7-way image classification set "Banana Disease Recognition" from GitHub (kavitha-35/Banana-Leaf-Disease-Detection); label vocabulary: banana black sigatoka disease, banana bract mosaic virus disease, banana healthy leaf, banana insect pest disease, banana moko disease, banana panama disease, banana yellow sigatoka disease.

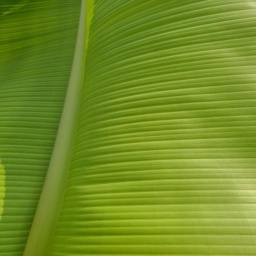
Label: banana healthy leaf

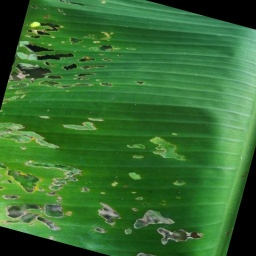
Label: banana insect pest disease

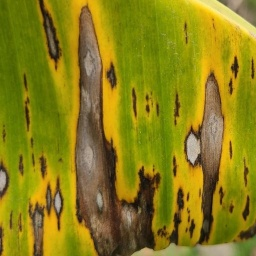
Label: banana yellow sigatoka disease

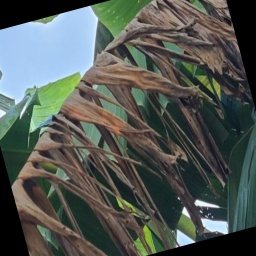
Label: banana moko disease

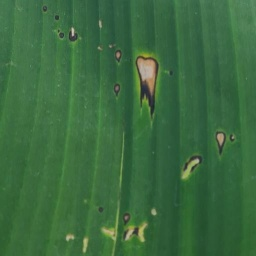
Label: banana black sigatoka disease

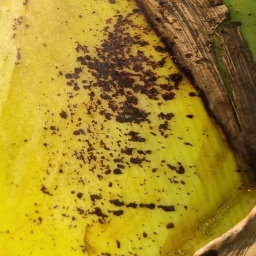
Label: banana bract mosaic virus disease
